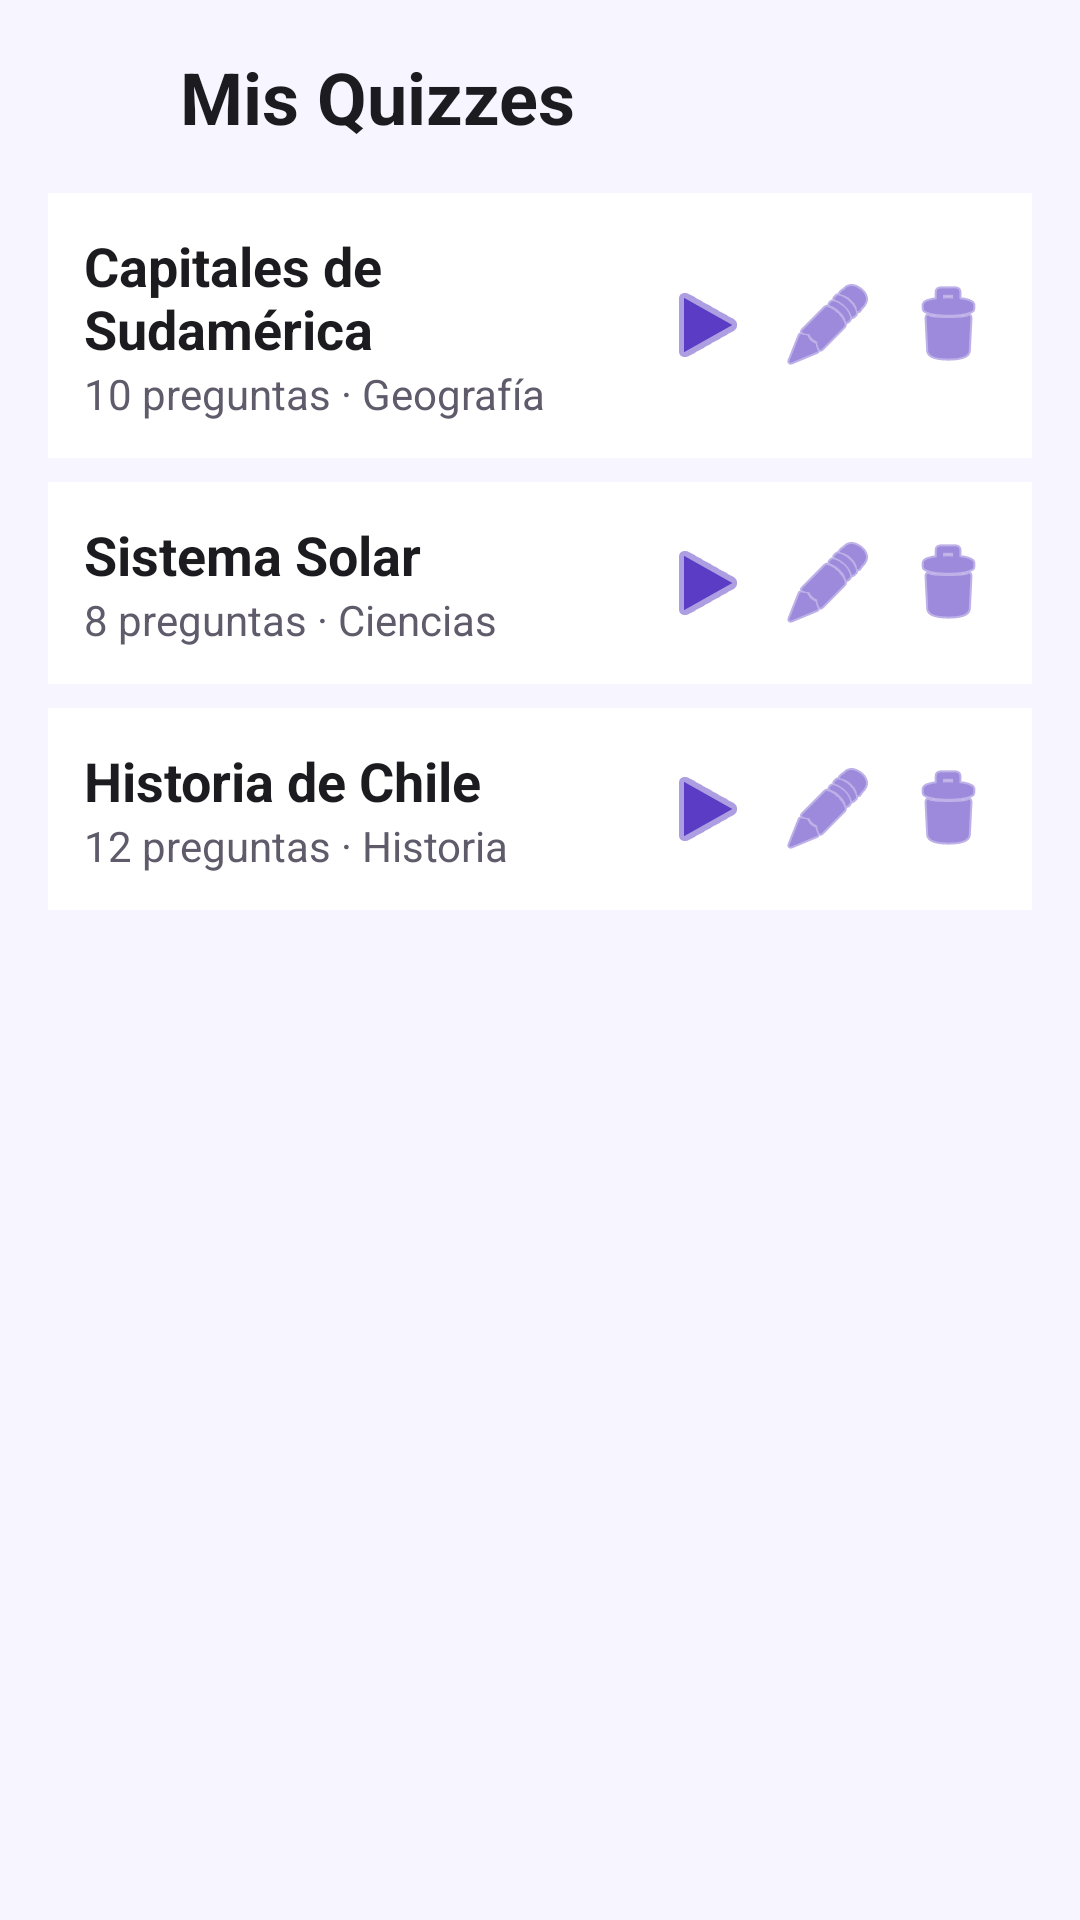

Write the Android layout XML for this screen, with the resource values it uses.
<!-- AndroidManifest.xml: application theme Theme.GeneradorQuiz -->
<!-- res/layout/activity_detalle.xml -->
<?xml version="1.0" encoding="utf-8"?>
<LinearLayout xmlns:android="http://schemas.android.com/apk/res/android"
    xmlns:tools="http://schemas.android.com/tools"
    android:id="@+id/main"
    android:layout_width="match_parent"
    android:layout_height="match_parent"
    android:orientation="vertical"
    tools:context=".DetalleActivity">

    
    <LinearLayout
        android:layout_width="match_parent"
        android:layout_height="wrap_content"
        android:gravity="center_vertical"
        android:orientation="horizontal"
        android:padding="16dp">

        <ImageButton
            android:id="@+id/btnVolverDetalle"
            style="@style/BotonIcono"
            android:layout_width="32dp"
            android:layout_height="32dp"
            android:layout_marginEnd="12dp"
            android:contentDescription="@string/btnVolverDetalle"
            android:src="@drawable/ic_volver" />

        <TextView
            android:id="@+id/txtTituloDetalle"
            style="@style/TituloPantalla"
            android:layout_width="0dp"
            android:layout_height="wrap_content"
            android:layout_weight="1"
            android:text="@string/txtTituloDetalle" />

    </LinearLayout> 

    
    <ScrollView
        android:layout_width="match_parent"
        android:layout_height="0dp"
        android:layout_weight="1">

        <LinearLayout
            android:layout_width="match_parent"
            android:layout_height="wrap_content"
            android:orientation="vertical"
            android:paddingHorizontal="16dp">

            
            <LinearLayout style="@style/FilaTarjeta">

                <LinearLayout
                    android:layout_width="0dp"
                    android:layout_height="wrap_content"
                    android:layout_weight="1"
                    android:orientation="vertical">

                    <TextView
                        android:id="@+id/txtTituloQuiz1"
                        style="@style/TextoFilaTitulo"
                        android:layout_width="wrap_content"
                        android:layout_height="wrap_content"
                        android:text="@string/txtTituloQuiz1" />

                    <TextView
                        android:id="@+id/txtInfoQuiz1"
                        style="@style/TextoSecundario"
                        android:layout_width="wrap_content"
                        android:layout_height="wrap_content"
                        android:text="@string/txtInfoQuiz1" />
                </LinearLayout>

                <ImageButton
                    android:id="@+id/btnJugarQuiz1"
                    style="@style/BotonIcono"
                    android:layout_width="32dp"
                    android:layout_height="32dp"
                    android:layout_marginEnd="8dp"
                    android:contentDescription="@string/btnJugarDetalle"
                    android:src="@android:drawable/ic_media_play" />

                <ImageButton
                    android:id="@+id/btnEditarQuiz1"
                    style="@style/BotonIcono"
                    android:layout_width="32dp"
                    android:layout_height="32dp"
                    android:contentDescription="@string/btnEditarDetalle"
                    android:src="@android:drawable/ic_menu_edit" />

                <ImageButton
                    android:id="@+id/btnEliminarQuiz1"
                    style="@style/BotonIcono"
                    android:layout_width="32dp"
                    android:layout_height="32dp"
                    android:layout_marginStart="8dp"
                    android:contentDescription="@string/btnEliminarDetalle"
                    android:src="@android:drawable/ic_menu_delete" />
            </LinearLayout>

            
            <LinearLayout style="@style/FilaTarjeta">

                <LinearLayout
                    android:layout_width="0dp"
                    android:layout_height="wrap_content"
                    android:layout_weight="1"
                    android:orientation="vertical">

                    <TextView
                        android:id="@+id/txtTituloQuiz2"
                        style="@style/TextoFilaTitulo"
                        android:layout_width="wrap_content"
                        android:layout_height="wrap_content"
                        android:text="@string/txtTituloQuiz2" />

                    <TextView
                        android:id="@+id/txtInfoQuiz2"
                        style="@style/TextoSecundario"
                        android:layout_width="wrap_content"
                        android:layout_height="wrap_content"
                        android:text="@string/txtInfoQuiz2" />
                </LinearLayout>

                <ImageButton
                    android:id="@+id/btnJugarQuiz2"
                    style="@style/BotonIcono"
                    android:layout_width="32dp"
                    android:layout_height="32dp"
                    android:layout_marginEnd="8dp"
                    android:contentDescription="@string/btnJugarDetalle"
                    android:src="@android:drawable/ic_media_play" />

                <ImageButton
                    android:id="@+id/btnEditarQuiz2"
                    style="@style/BotonIcono"
                    android:layout_width="32dp"
                    android:layout_height="32dp"
                    android:contentDescription="@string/btnEditarDetalle"
                    android:src="@android:drawable/ic_menu_edit" />

                <ImageButton
                    android:id="@+id/btnEliminarQuiz2"
                    style="@style/BotonIcono"
                    android:layout_width="32dp"
                    android:layout_height="32dp"
                    android:layout_marginStart="8dp"
                    android:contentDescription="@string/btnEliminarDetalle"
                    android:src="@android:drawable/ic_menu_delete" />
            </LinearLayout>

            
            <LinearLayout style="@style/FilaTarjeta">

                <LinearLayout
                    android:layout_width="0dp"
                    android:layout_height="wrap_content"
                    android:layout_weight="1"
                    android:orientation="vertical">

                    <TextView
                        android:id="@+id/txtTituloQuiz3"
                        style="@style/TextoFilaTitulo"
                        android:layout_width="wrap_content"
                        android:layout_height="wrap_content"
                        android:text="@string/txtTituloQuiz3" />

                    <TextView
                        android:id="@+id/txtInfoQuiz3"
                        style="@style/TextoSecundario"
                        android:layout_width="wrap_content"
                        android:layout_height="wrap_content"
                        android:text="@string/txtInfoQuiz3" />
                </LinearLayout>

                <ImageButton
                    android:id="@+id/btnJugarQuiz3"
                    style="@style/BotonIcono"
                    android:layout_width="32dp"
                    android:layout_height="32dp"
                    android:layout_marginEnd="8dp"
                    android:contentDescription="@string/btnJugarDetalle"
                    android:src="@android:drawable/ic_media_play" />

                <ImageButton
                    android:id="@+id/btnEditarQuiz3"
                    style="@style/BotonIcono"
                    android:layout_width="32dp"
                    android:layout_height="32dp"
                    android:contentDescription="@string/btnEditarDetalle"
                    android:src="@android:drawable/ic_menu_edit" />

                <ImageButton
                    android:id="@+id/btnEliminarQuiz3"
                    style="@style/BotonIcono"
                    android:layout_width="32dp"
                    android:layout_height="32dp"
                    android:layout_marginStart="8dp"
                    android:contentDescription="@string/btnEliminarDetalle"
                    android:src="@android:drawable/ic_menu_delete" />
            </LinearLayout>

        </LinearLayout>
    </ScrollView>

    
    <LinearLayout
        android:id="@+id/layoutAvisoEliminar"
        android:layout_width="match_parent"
        android:layout_height="wrap_content"
        android:layout_margin="16dp"
        android:background="@color/fondoTarjeta"
        android:orientation="vertical"
        android:padding="16dp"
        android:visibility="gone"
        tools:visibility="visible">

        <TextView
            android:id="@+id/txtAvisoEliminarDetalle"
            style="@style/TextoFilaTitulo"
            android:layout_width="match_parent"
            android:layout_height="wrap_content"
            android:text="@string/txtAvisoEliminarDetalle" />

        <LinearLayout
            android:layout_width="match_parent"
            android:layout_height="wrap_content"
            android:layout_marginTop="12dp"
            android:gravity="end"
            android:orientation="horizontal">

            <Button
                android:id="@+id/btnCancelarDetalle"
                style="@style/BotonPrincipal"
                android:layout_width="wrap_content"
                android:layout_height="wrap_content"
                android:text="@string/btnCancelarDetalle" />

            <Button
                android:id="@+id/btnConfirmarEliminarDetalle"
                style="@style/BotonPeligro"
                android:layout_width="wrap_content"
                android:layout_height="wrap_content"
                android:layout_marginStart="8dp"
                android:text="@string/btnConfirmarEliminarDetalle" />

        </LinearLayout>
    </LinearLayout>

</LinearLayout>
<!-- resources referenced by this layout -->
<resources>
  <color name="fondoTarjeta">#FFFFFF</color>
  <string name="btnCancelarDetalle">Cancelar</string>
  <string name="btnConfirmarEliminarDetalle">Eliminar</string>
  <string name="btnEditarDetalle">Editar quiz</string>
  <string name="btnEliminarDetalle">Eliminar quiz</string>
  <string name="btnJugarDetalle">Jugar quiz</string>
  <string name="btnVolverDetalle">Volver</string>
  <string name="txtAvisoEliminarDetalle">¿Quieres eliminar el quiz Capitales de Sudamérica?</string>
  <string name="txtInfoQuiz1">10 preguntas · Geografía</string>
  <string name="txtInfoQuiz2">8 preguntas · Ciencias</string>
  <string name="txtInfoQuiz3">12 preguntas · Historia</string>
  <string name="txtTituloDetalle">Mis Quizzes</string>
  <string name="txtTituloQuiz1">Capitales de Sudamérica</string>
  <string name="txtTituloQuiz2">Sistema Solar</string>
  <string name="txtTituloQuiz3">Historia de Chile</string>
  <style name="BotonIcono">
          <item name="android:layout_width">24dp</item>
          <item name="android:layout_height">24dp</item>
          <item name="android:background">@android:color/transparent</item>
          <item name="tint">@color/primario</item>
      </style>
  <style name="BotonPeligro" parent="BotonPrincipal">
          <item name="backgroundTint">@color/incorrecto</item>
      </style>
  <style name="BotonPrincipal" parent="Widget.Material3.Button">
          <item name="cornerRadius">16dp</item>
          <item name="backgroundTint">@color/primario</item>
          <item name="android:textColor">@color/textoSobrePrimario</item>
          <item name="android:textSize">16sp</item>
          <item name="android:textStyle">bold</item>
          <item name="android:textAllCaps">false</item>
      </style>
  <style name="FilaTarjeta">
          <item name="android:layout_width">match_parent</item>
          <item name="android:layout_height">wrap_content</item>
          <item name="android:orientation">horizontal</item>
          <item name="android:gravity">center_vertical</item>
          <item name="android:padding">12dp</item>
          <item name="android:layout_marginBottom">8dp</item>
          <item name="android:background">@color/fondoTarjeta</item>
      </style>
  <style name="TextoFilaTitulo">
          <item name="android:textSize">18sp</item>
          <item name="android:textStyle">bold</item>
          <item name="android:textColor">@color/textoPrincipal</item>
      </style>
  <style name="TextoSecundario">
          <item name="android:textSize">14sp</item>
          <item name="android:textColor">@color/textoSecundario</item>
      </style>
  <style name="TituloPantalla">
          <item name="android:textSize">24sp</item>
          <item name="android:textStyle">bold</item>
          <item name="android:textColor">@color/textoPrincipal</item>
      </style>
  <style name="Theme.GeneradorQuiz" parent="Base.Theme.GeneradorQuiz" />
  <color name="primario">#5B3CC4</color>
  <color name="incorrecto">#C62828</color>
  <color name="textoSobrePrimario">#FFFFFF</color>
  <color name="textoPrincipal">#1C1B1F</color>
  <color name="textoSecundario">#5F5B6B</color>
  <style name="Base.Theme.GeneradorQuiz" parent="Theme.Material3.DayNight.NoActionBar">
          <item name="colorPrimary">@color/primario</item>
          <item name="colorOnPrimary">@color/textoSobrePrimario</item>
          <item name="colorSecondary">@color/secundario</item>
          <item name="android:colorBackground">@color/fondo</item>
          
          <item name="materialButtonStyle">@style/BotonPrincipal</item>
      </style>
  <color name="secundario">#FFB020</color>
  <color name="fondo">#F7F5FF</color>
</resources>
